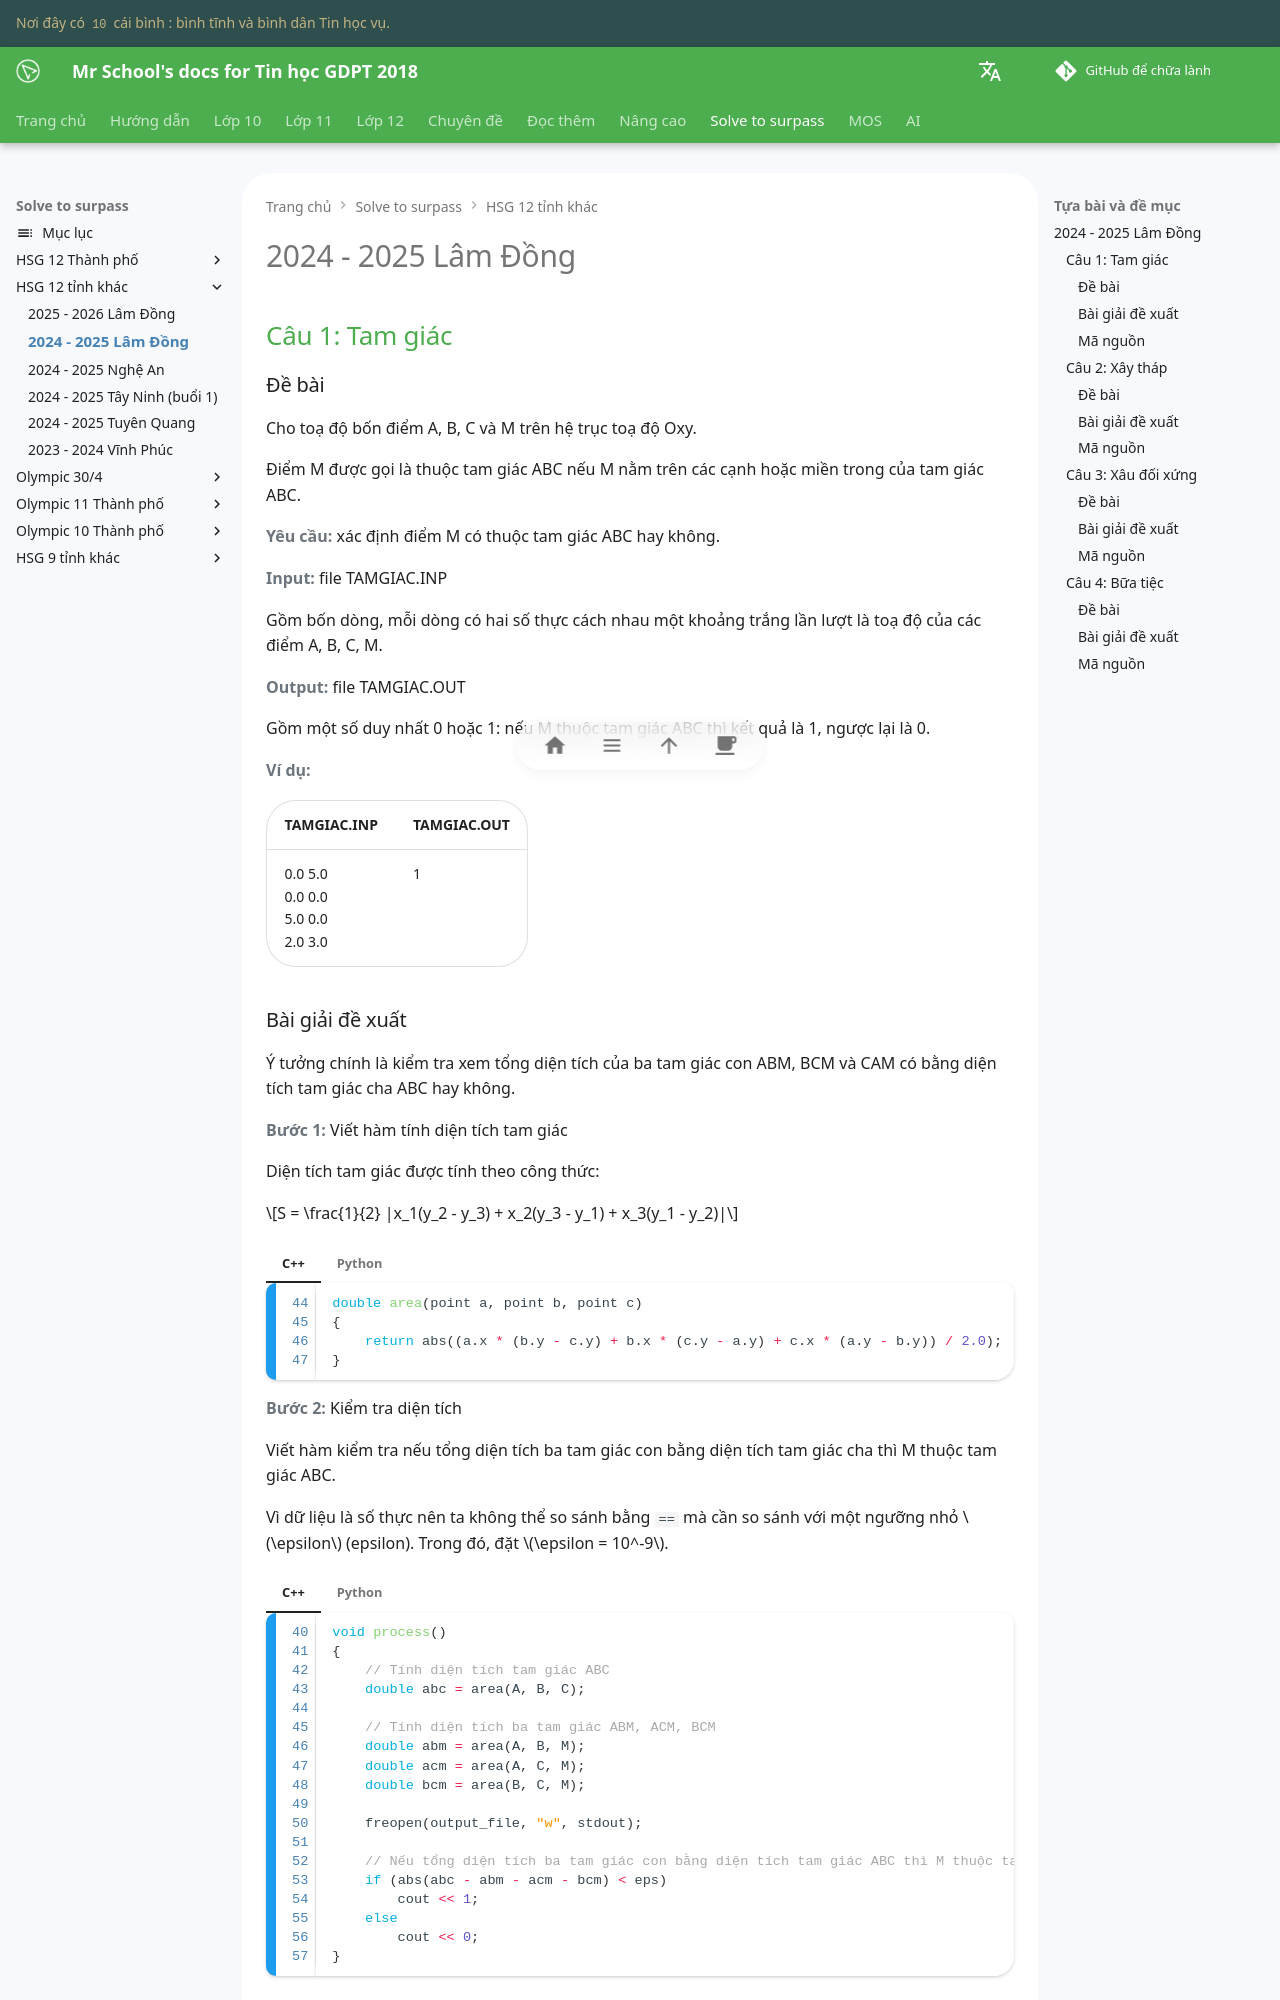

repository: vtchitruong/vtchitruong.github.io · page: en/solve-to-surpass/hsg12-tinh/2024-2025-lamdong/index.html · generator: mkdocs

# 2024 - 2025 Lâm Đồng

## Câu 1: Tam giác

### Đề bài

Cho toạ độ bốn điểm A, B, C và M trên hệ trục toạ độ Oxy.

Điểm M được gọi là thuộc tam giác ABC nếu M nằm trên các cạnh hoặc miền trong của tam giác ABC.

**Yêu cầu:** xác định điểm M có thuộc tam giác ABC hay không.

**Input:** file TAMGIAC.INP

Gồm bốn dòng, mỗi dòng có hai số thực cách nhau một khoảng trắng lần lượt là toạ độ của các điểm A, B, C, M.

**Output:** file TAMGIAC.OUT

Gồm một số duy nhất 0 hoặc 1: nếu M thuộc tam giác ABC thì kết quả là 1, ngược lại là 0.

**Ví dụ:**

| TAMGIAC.INP | TAMGIAC.OUT |
| --- | --- |
| 0.0 5.0 <br> 0.0 0.0 <br> 5.0 0.0 <br> 2.0 3.0 | 1 |

### Bài giải đề xuất

Ý tưởng chính là kiểm tra xem tổng diện tích của ba tam giác con ABM, BCM và CAM có bằng diện tích tam giác cha ABC hay không.

**Bước 1:** Viết hàm tính diện tích tam giác

Diện tích tam giác được tính theo công thức:

$$S = \frac{1}{2} |x_1(y_2 - y_3) + x_2(y_3 - y_1) + x_3(y_1 - y_2)|$$

=== "C++"

    ```c++ linenums="44"
    double area(point a, point b, point c)
    {
        return abs((a.x * (b.y - c.y) + b.x * (c.y - a.y) + c.x * (a.y - b.y)) / 2.0);
    }
    ```
=== "Python"

    ```py linenums="30"  
    def area(a, b, c):
        return abs((a.x * (b.y - c.y) + b.x * (c.y - a.y) + c.x * (a.y - b.y)) / 2)
    ```

**Bước 2:** Kiểm tra diện tích

Viết hàm kiểm tra nếu tổng diện tích ba tam giác con bằng diện tích tam giác cha thì M thuộc tam giác ABC.

Vì dữ liệu là số thực nên ta không thể so sánh bằng `==` mà cần so sánh với một ngưỡng nhỏ $\epsilon$ (epsilon). Trong đó, đặt $\epsilon = 10^-9$.

=== "C++"

    ```c++ linenums="40"
    void process()
    {
        // Tính diện tích tam giác ABC
        double abc = area(A, B, C);

        // Tính diện tích ba tam giác ABM, ACM, BCM
        double abm = area(A, B, M);
        double acm = area(A, C, M);
        double bcm = area(B, C, M);

        freopen(output_file, "w", stdout);

        // Nếu tổng diện tích ba tam giác con bằng diện tích tam giác ABC thì M thuộc tam giác ABC
        if (abs(abc - abm - acm - bcm) < eps)
            cout << 1;
        else
            cout << 0;
    }
    ```
=== "Python"

    ```py linenums="33"  
    def process():
        global A, B, C, M

        # Tính diện tích tam giác ABC
        abc = area(A, B, C)

        # Tính diện tích ba tam giác ABM, ACM, BCM
        abm = area(A, B, M)
        acm = area(A, C, M)
        bcm = area(B, C, M)

        # Nếu tổng diện tích ba tam giác con bằng diện tích tam giác ABC thì M thuộc tam giác ABC
        if abs(abc - abm - acm - bcm) < eps:
            result = 1
        else:
            result = 0

        with open(output_file, 'w') as f:
            f.write(str(result))
    ```

### Mã nguồn

Code đầy đủ được đặt tại [GitHub](https://github.com/vtchitruong/hsg/tree/main/hsg12-tinh/2024-2025-lamdong/tamgiac){:target="_blank"}.

## Câu 2: Xây tháp
